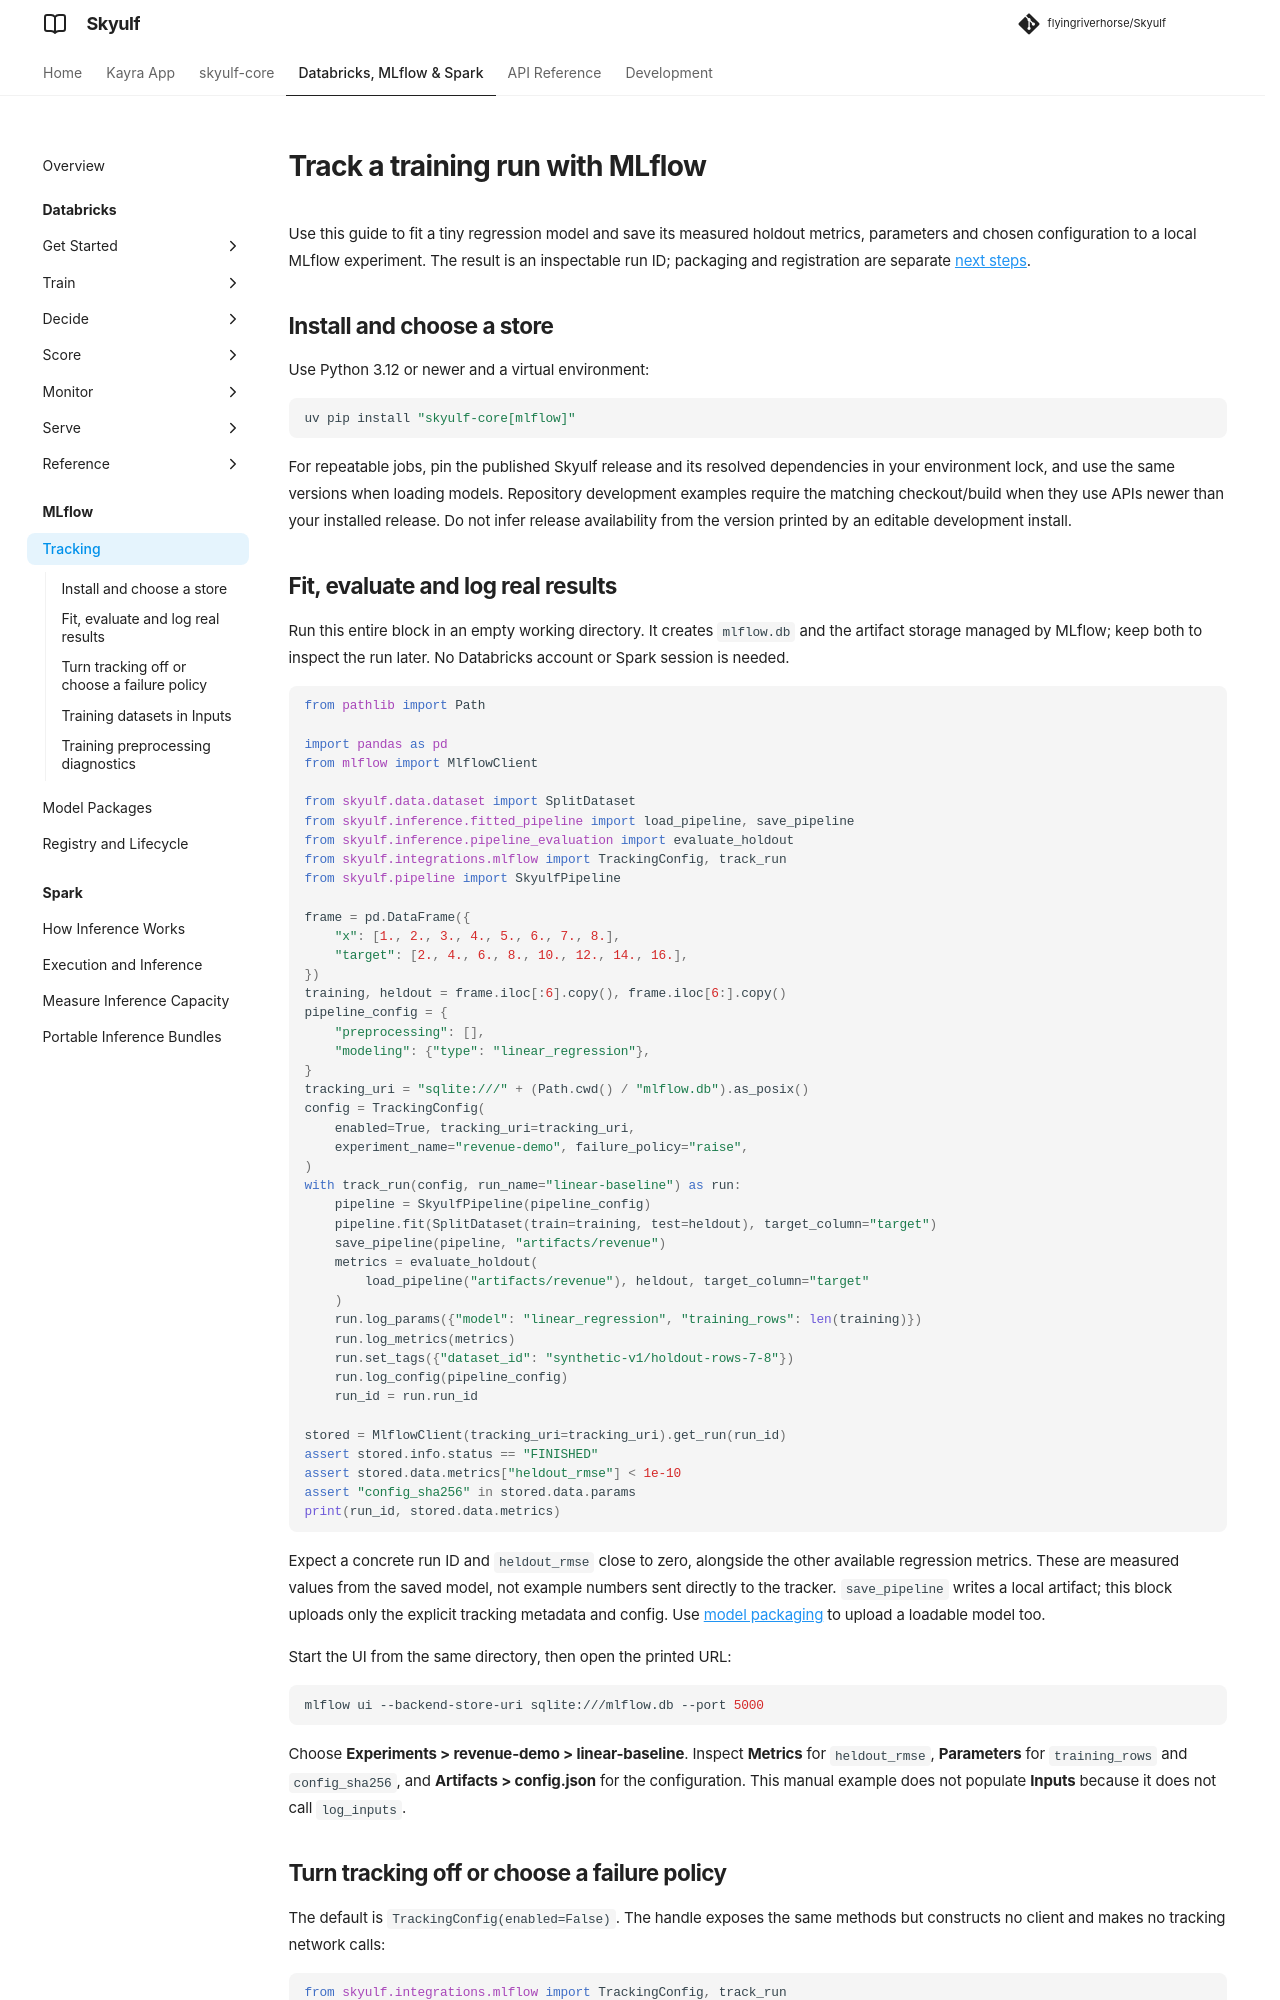

repository: flyingriverhorse/Skyulf · page: manual/user_guide/mlflow_tracking.html · generator: mkdocs

# Track a training run with MLflow

Use this guide to fit a tiny regression model and save its measured holdout
metrics, parameters and chosen configuration to a local MLflow experiment.
The result is an inspectable run ID; packaging and registration are separate
[next steps](mlflow_models.md).

## Install and choose a store

Use Python 3.12 or newer and a virtual environment:

```bash
uv pip install "skyulf-core[mlflow]"
```

For repeatable jobs, pin the published Skyulf release and its resolved dependencies
in your environment lock, and use the same versions when loading models.
Repository development examples require the matching checkout/build when they
use APIs newer than your installed release. Do not infer release availability
from the version printed by an editable development install.

## Fit, evaluate and log real results

Run this entire block in an empty working directory. It creates `mlflow.db`
and the artifact storage managed by MLflow; keep both to inspect the run later.
No Databricks account or Spark session is needed.

<!-- skyulf-example: native tracking -->
```python
from pathlib import Path

import pandas as pd
from mlflow import MlflowClient

from skyulf.data.dataset import SplitDataset
from skyulf.inference.fitted_pipeline import load_pipeline, save_pipeline
from skyulf.inference.pipeline_evaluation import evaluate_holdout
from skyulf.integrations.mlflow import TrackingConfig, track_run
from skyulf.pipeline import SkyulfPipeline

frame = pd.DataFrame({
    "x": [1., 2., 3., 4., 5., 6., 7., 8.],
    "target": [2., 4., 6., 8., 10., 12., 14., 16.],
})
training, heldout = frame.iloc[:6].copy(), frame.iloc[6:].copy()
pipeline_config = {
    "preprocessing": [],
    "modeling": {"type": "linear_regression"},
}
tracking_uri = "sqlite:///" + (Path.cwd() / "mlflow.db").as_posix()
config = TrackingConfig(
    enabled=True, tracking_uri=tracking_uri,
    experiment_name="revenue-demo", failure_policy="raise",
)
with track_run(config, run_name="linear-baseline") as run:
    pipeline = SkyulfPipeline(pipeline_config)
    pipeline.fit(SplitDataset(train=training, test=heldout), target_column="target")
    save_pipeline(pipeline, "artifacts/revenue")
    metrics = evaluate_holdout(
        load_pipeline("artifacts/revenue"), heldout, target_column="target"
    )
    run.log_params({"model": "linear_regression", "training_rows": len(training)})
    run.log_metrics(metrics)
    run.set_tags({"dataset_id": "synthetic-v1/holdout-rows-7-8"})
    run.log_config(pipeline_config)
    run_id = run.run_id

stored = MlflowClient(tracking_uri=tracking_uri).get_run(run_id)
assert stored.info.status == "FINISHED"
assert stored.data.metrics["heldout_rmse"] < 1e-10
assert "config_sha256" in stored.data.params
print(run_id, stored.data.metrics)
```

Expect a concrete run ID and `heldout_rmse` close to zero, alongside the other
available regression metrics. These are measured values from the saved model,
not example numbers sent directly to the tracker. `save_pipeline` writes a local
artifact; this block uploads only the explicit tracking metadata and config.
Use [model packaging](mlflow_models.md) to upload a loadable model too.

Start the UI from the same directory, then open the printed URL:

```bash
mlflow ui --backend-store-uri sqlite:///mlflow.db --port 5000
```

Choose **Experiments > revenue-demo > linear-baseline**. Inspect **Metrics** for
`heldout_rmse`, **Parameters** for `training_rows` and `config_sha256`, and
**Artifacts > config.json** for the configuration. This manual example does not
populate **Inputs** because it does not call `log_inputs`.
